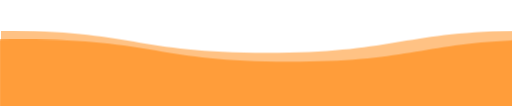
t = 0.00 s
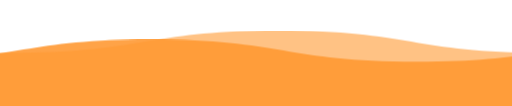
t = 1.50 s
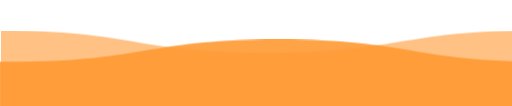
t = 3.00 s
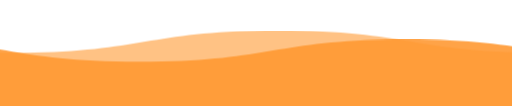
t = 4.50 s

The animated SVG that drew these frames (rendered in a browser with its animation timeline set to each time). Animation: 1 CSS @keyframes rule; one cycle of 6.00 s, repeats indefinitely.

<svg viewBox="0 0 115 25" xmlns="http://www.w3.org/2000/svg" xmlns:xlink="http://www.w3.org/1999/xlink">
<style>

svg {
  width:110vw;
  position:fixed;
  top:-5px;
  transform: rotate(360deg);
  overflow:visible;
}

.wave {
  animation: wave 3s linear;
  animation-iteration-count:infinite;
  fill: #ff9933;  
}

.wave:hover {
  fill: #fff;
}

#wave2 {
  animation-duration:6s;
  animation-direction: reverse;
  opacity: .9;
}

#wave3 {
  animation-duration: 3s;
  opacity:.6;
}

@keyframes wave {
  to {transform: translateX(-100%);}
}

</style>

 <defs>
    <filter id="anim">
      <feGaussianBlur in="SourceGraphic" stdDeviation="1" result="blur" />
      <feColorMatrix in="blur" mode="matrix" values="
           1 0 0 0 0
           0 1 0 0 0
           0 0 1 0 0
           0 0 0 13 -9" result="anim" />
      <xfeBlend in="SourceGraphic" in2="anim" />
  	</filter>
    <path id="wave" d="M 0,10 C 30,10 30,15 60,15 90,15 90,10 120,10 150,10 150,15 180,15 210,15 210,10 240,10 v 28 h -240 z" />
  </defs>
  <use id="wave2" class="wave" xlink:href="#wave" x="0" y="0" ></use>
  <use id="wave3" class="wave" xlink:href="#wave" x="0" y="-2" ></use>
</svg>
